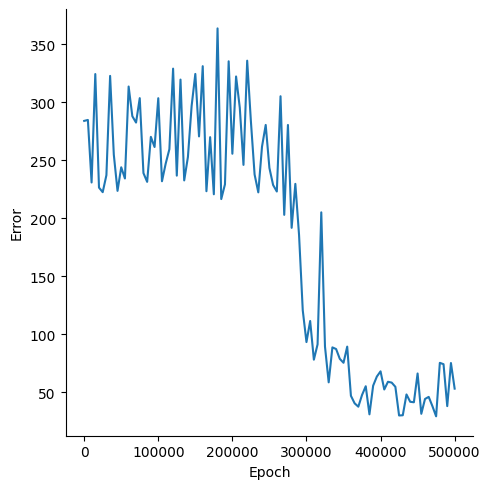

The data file committed next to this chart (first rows):
, Epoch, Error
0, 0, 283.9
1, 5000, 284.7
2, 10000, 230.8
3, 15000, 324.2
4, 20000, 226.4
5, 25000, 222.5
6, 30000, 237.1
7, 35000, 322.6
8, 40000, 254.8
9, 45000, 223.6
10, 50000, 243.9
11, 55000, 234.2
12, 60000, 313.5
13, 65000, 287.9
14, 70000, 282.4
15, 75000, 303.4
16, 80000, 238.9
17, 85000, 231.3
18, 90000, 270.1
19, 95000, 261.4
20, 100000, 303.4
21, 105000, 231.9
22, 110000, 247
23, 115000, 259.5
24, 120000, 328.9
25, 125000, 236.7
26, 130000, 319.4
27, 135000, 232.6
28, 140000, 252.7
29, 145000, 296.6
30, 150000, 324.3
31, 155000, 270.5
32, 160000, 331
33, 165000, 223.3
34, 170000, 269.8
35, 175000, 220.6
36, 180000, 363.5
37, 185000, 216.5
38, 190000, 229.2
39, 195000, 335.2
40, 200000, 255.6
41, 205000, 322.1
42, 210000, 295.2
43, 215000, 246
44, 220000, 335.7
45, 225000, 283.6
46, 230000, 237.7
47, 235000, 222.3
48, 240000, 261.7
49, 245000, 280.4
50, 250000, 243.3
51, 255000, 228.6
52, 260000, 223
53, 265000, 305.1
54, 270000, 202.9
55, 275000, 280.3
56, 280000, 191.8
57, 285000, 229.6
58, 290000, 185.6
59, 295000, 120.7
... 41 more rows
